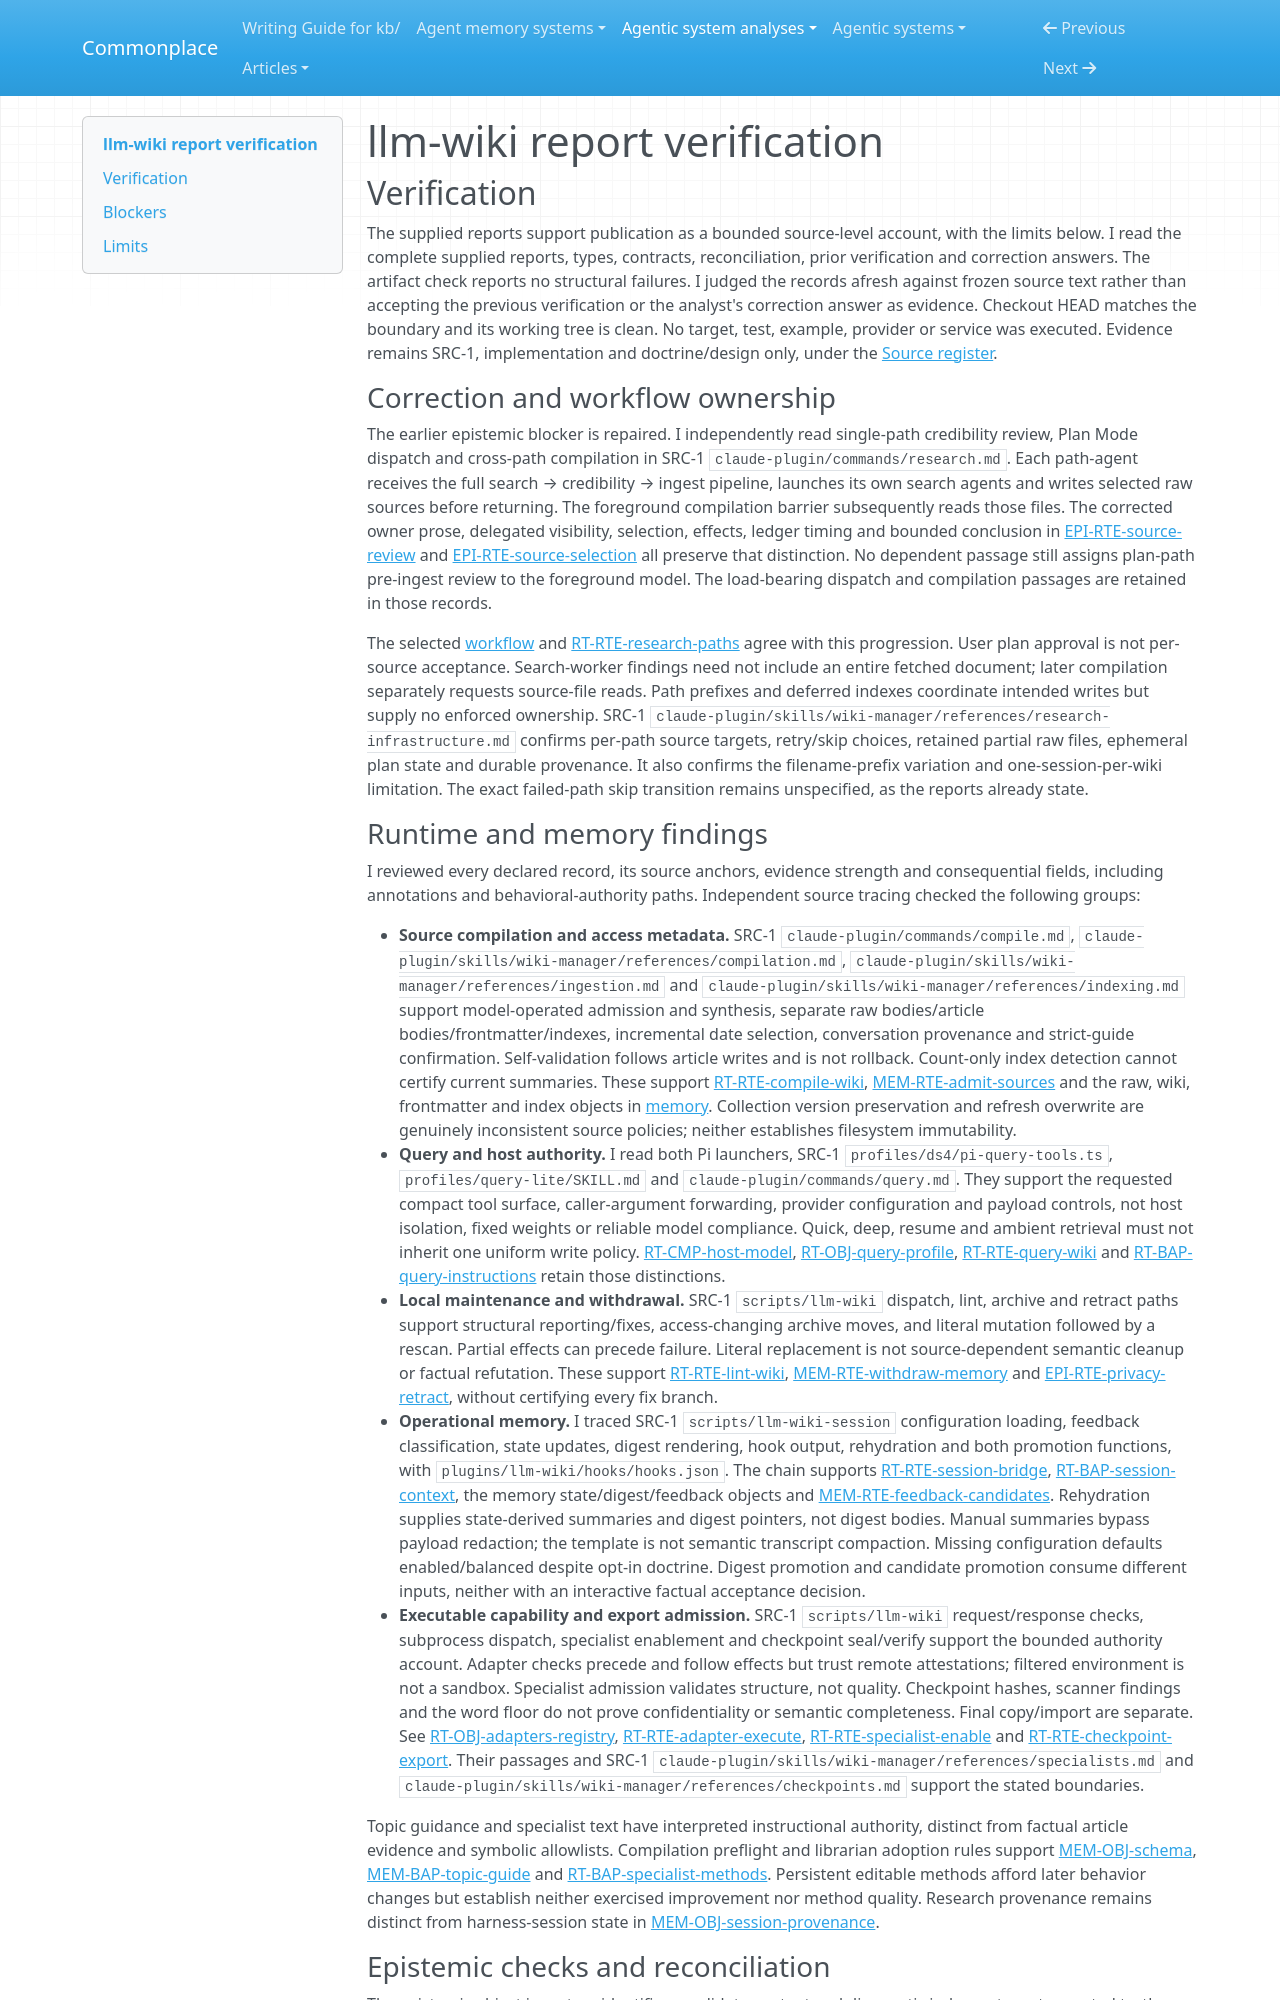

repository: zby/commonplace · page: agentic-system-analyses/retained/nvk--llm-wiki/report-verification/index.html · generator: mkdocs

---
type: agentic-system-analyses/types/agentic-system-verification.md
description: "Independent report verification of llm-wiki's knowledge workflows and bounded helper authority at the frozen commit."
run-id: AAS-2026-10-17-llm-wiki-a93f86f698d7-01
reviewed-boundary: "95a042c68998559305bc69ac8c482c4e1a415ad3"
---

# llm-wiki report verification

## Verification

The supplied reports support publication as a bounded source-level account, with the limits below. I read the complete supplied reports, types, contracts, reconciliation, prior verification and correction answers. The artifact check reports no structural failures. I judged the records afresh against frozen source text rather than accepting the previous verification or the analyst's correction answer as evidence. Checkout HEAD matches the boundary and its working tree is clean. No target, test, example, provider or service was executed. Evidence remains SRC-1, implementation and doctrine/design only, under the [Source register](boundary.md#source-register).

### Correction and workflow ownership

The earlier epistemic blocker is repaired. I independently read single-path credibility review, Plan Mode dispatch and cross-path compilation in SRC-1 `claude-plugin/commands/research.md`. Each path-agent receives the full search → credibility → ingest pipeline, launches its own search agents and writes selected raw sources before returning. The foreground compilation barrier subsequently reads those files. The corrected owner prose, delegated visibility, selection, effects, ledger timing and bounded conclusion in [EPI-RTE-source-review](epistemic.md#epi-rte-source-review) and [EPI-RTE-source-selection](epistemic.md#epi-rte-source-selection) all preserve that distinction. No dependent passage still assigns plan-path pre-ingest review to the foreground model. The load-bearing dispatch and compilation passages are retained in those records.

The selected [workflow](workflow.md#workflow-account) and [RT-RTE-research-paths](runtime.md#rt-rte-research-paths) agree with this progression. User plan approval is not per-source acceptance. Search-worker findings need not include an entire fetched document; later compilation separately requests source-file reads. Path prefixes and deferred indexes coordinate intended writes but supply no enforced ownership. SRC-1 `claude-plugin/skills/wiki-manager/references/research-infrastructure.md` confirms per-path source targets, retry/skip choices, retained partial raw files, ephemeral plan state and durable provenance. It also confirms the filename-prefix variation and one-session-per-wiki limitation. The exact failed-path skip transition remains unspecified, as the reports already state.
